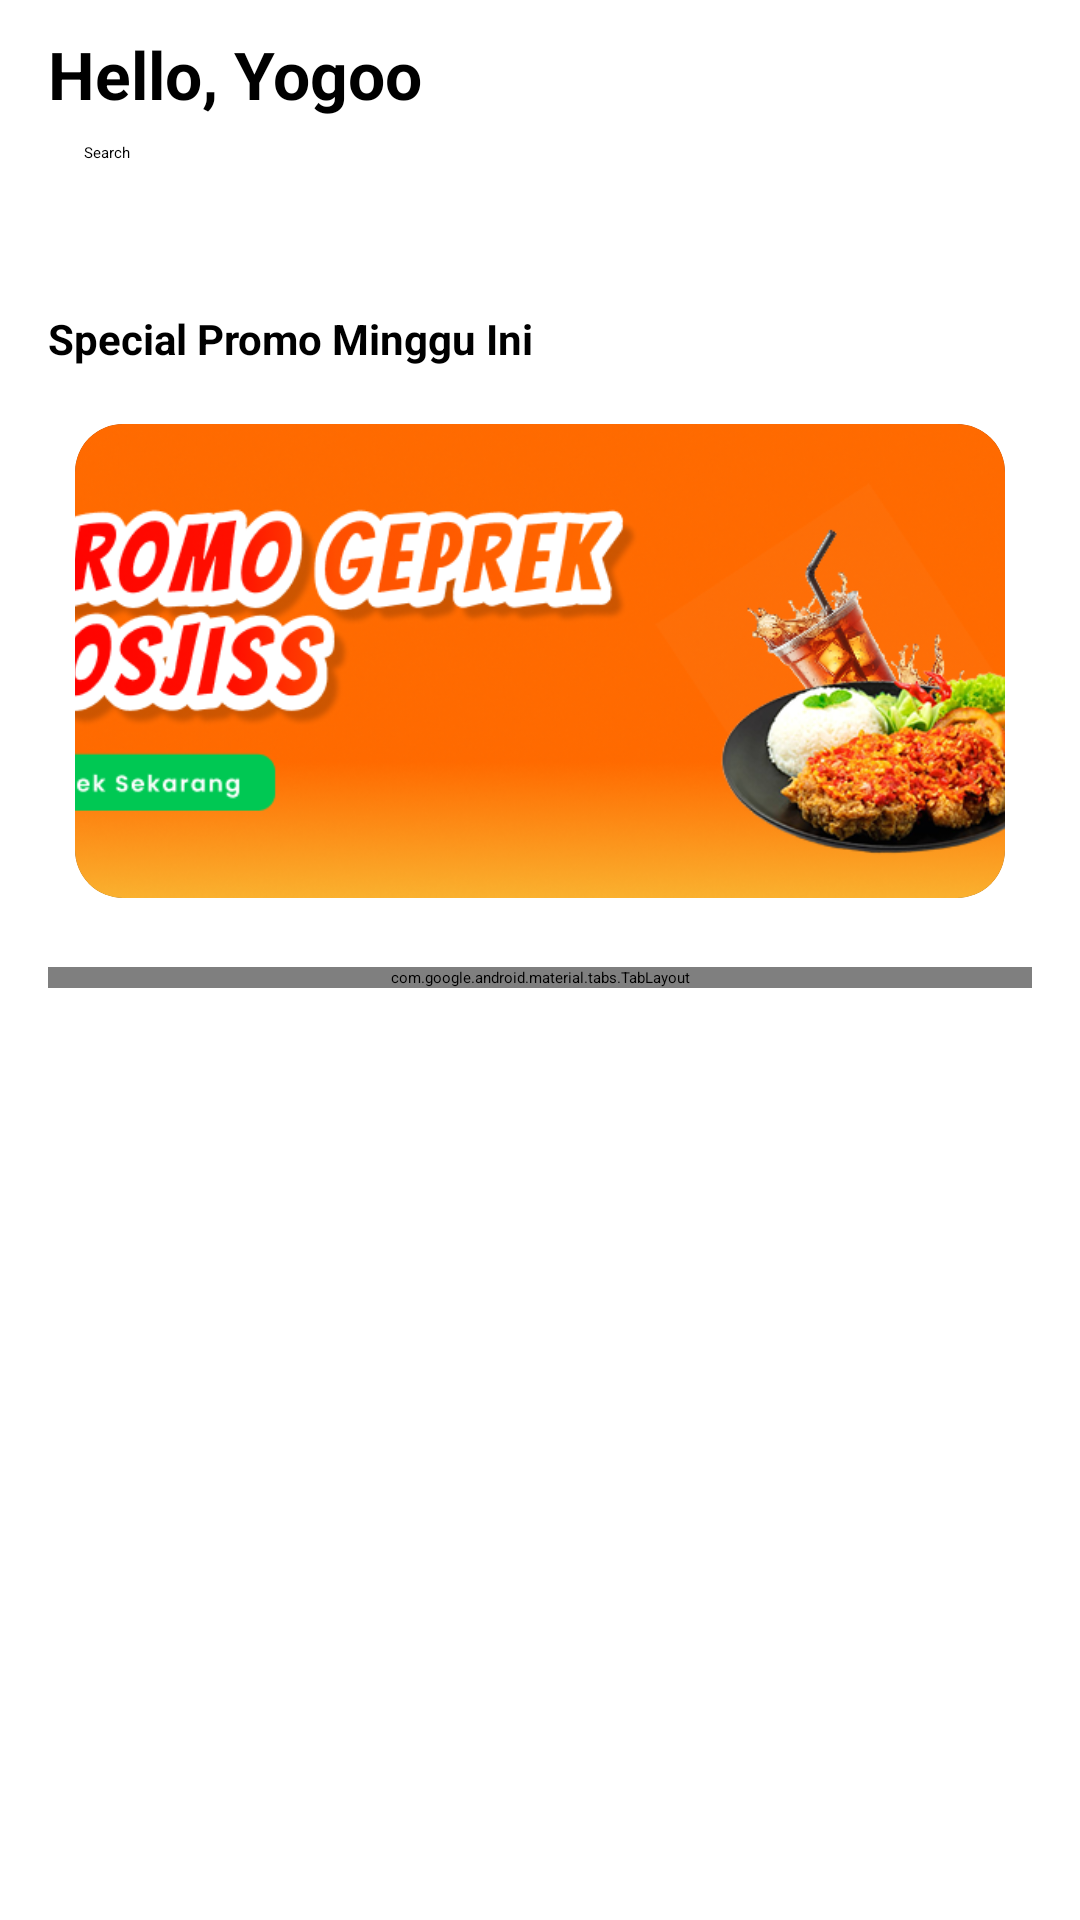

Reconstruct the res/layout file that produces this screen, plus the resources it refers to.
<!-- AndroidManifest.xml: application theme Theme.AplikasiAyamGeprek -->
<!-- res/layout/fragment_home.xml -->
<?xml version="1.0" encoding="utf-8"?>
<androidx.constraintlayout.widget.ConstraintLayout
    xmlns:android="http://schemas.android.com/apk/res/android"
    xmlns:app="http://schemas.android.com/apk/res-auto"
    xmlns:tools="http://schemas.android.com/tools"
    android:layout_width="match_parent"
    android:layout_height="match_parent"
    android:paddingTop="10dp"
    android:paddingBottom="16dp"
    android:paddingHorizontal="16dp"
    tools:context=".home.HomeFragment">

    
    <TextView
        android:id="@+id/tvHello"
        android:layout_width="0dp"
        android:layout_height="wrap_content"
        android:text="Hello, Yogoo"
        android:textSize="22sp"
        android:textStyle="bold"
        app:layout_constraintTop_toTopOf="parent"
        app:layout_constraintStart_toStartOf="parent"
        app:layout_constraintEnd_toEndOf="parent" />

    
    <EditText
        android:id="@+id/edtSearch"
        android:layout_width="0dp"
        android:layout_height="40dp"
        android:layout_marginTop="8dp"
        android:hint="Search"
        android:paddingHorizontal="12dp"
        android:background="@drawable/bg_search"
        app:layout_constraintTop_toBottomOf="@id/tvHello"
        app:layout_constraintStart_toStartOf="parent"
        app:layout_constraintEnd_toEndOf="parent" />


    <TextView
        android:id="@+id/tvPromoTitle"
        android:layout_width="0dp"
        android:layout_height="wrap_content"
        android:layout_marginTop="16dp"
        android:text="Special Promo Minggu Ini"
        android:textSize="14sp"
        android:textStyle="bold"
        app:layout_constraintTop_toBottomOf="@id/edtSearch"
        app:layout_constraintStart_toStartOf="parent"
        app:layout_constraintEnd_toEndOf="parent" />

    
    <androidx.cardview.widget.CardView
        android:id="@+id/cardBanner"
        android:layout_width="0dp"
        android:layout_height="180dp"
        android:layout_marginTop="8dp"
        app:cardCornerRadius="16dp"
        app:cardUseCompatPadding="true"
        app:cardElevation="4dp"
        app:layout_constraintTop_toBottomOf="@id/tvPromoTitle"
        app:layout_constraintStart_toStartOf="parent"
        app:layout_constraintEnd_toEndOf="parent">

        <ImageView
            android:id="@+id/imgBanner"
            android:layout_width="match_parent"
            android:layout_height="match_parent"
            android:scaleType="centerCrop"
            android:src="@drawable/header"
            android:contentDescription="Promo Minggu Ini"
            android:clickable="true"
            android:focusable="true"
            android:foreground="?attr/selectableItemBackgroundBorderless" />
    </androidx.cardview.widget.CardView>

    <com.google.android.material.tabs.TabLayout
        android:id="@+id/tabKategori"
        android:layout_width="0dp"
        android:layout_height="wrap_content"
        android:layout_marginTop="12dp"
        app:tabMode="scrollable"
        app:tabIndicatorHeight="0dp"
        app:layout_constraintTop_toBottomOf="@id/cardBanner"
        app:layout_constraintStart_toStartOf="parent"
        app:layout_constraintEnd_toEndOf="parent" />


    
    <androidx.recyclerview.widget.RecyclerView
        android:id="@+id/rvMenu"
        android:layout_width="0dp"
        android:layout_height="0dp"
        android:layout_marginTop="10dp"
        app:layout_constraintTop_toBottomOf="@id/tabKategori"
        app:layout_constraintBottom_toBottomOf="parent"
        app:layout_constraintStart_toStartOf="parent"
        app:layout_constraintEnd_toEndOf="parent"
        tools:listitem="@layout/item_home" />


</androidx.constraintlayout.widget.ConstraintLayout>
<!-- res/layout/item_home.xml (included above) -->
<?xml version="1.0" encoding="utf-8"?>
<androidx.cardview.widget.CardView xmlns:android="http://schemas.android.com/apk/res/android"
    xmlns:card_view="http://schemas.android.com/apk/res-auto"
    android:layout_width="match_parent"
    android:layout_height="wrap_content"
    android:layout_margin="8dp"
    card_view:cardCornerRadius="12dp"
    card_view:cardElevation="4dp"
    card_view:cardBackgroundColor="@color/white"
    card_view:cardUseCompatPadding="true"
    android:foreground="?attr/selectableItemBackground">

    <LinearLayout
        android:layout_width="match_parent"
        android:layout_height="wrap_content"
        android:orientation="vertical">

        <ImageView
            android:id="@+id/imgFood"
            android:layout_width="match_parent"
            android:layout_height="100dp"
            android:scaleType="centerCrop"
            android:adjustViewBounds="true"
            android:background="@drawable/bg_rounded" />

        <LinearLayout
            android:layout_width="match_parent"
            android:layout_height="wrap_content"
            android:padding="8dp"
            android:orientation="vertical">

            <TextView
                android:id="@+id/tvName"
                android:layout_width="match_parent"
                android:layout_height="wrap_content"
                android:text="Nama Menu"
                android:textSize="15sp"
                android:textStyle="bold"
                android:textColor="#000000" />

            <TextView
                android:id="@+id/tvPrice"
                android:layout_width="match_parent"
                android:layout_height="wrap_content"
                android:layout_marginTop="2dp"
                android:text="Rp. 0"
                android:textSize="13sp"
                android:textColor="#555555" />

        </LinearLayout>

    </LinearLayout>

</androidx.cardview.widget.CardView>
<!-- resources referenced by this layout -->
<resources>
  <!-- drawable bg_rounded (drawable) -->
  <?xml version="1.0" encoding="utf-8"?>
  <shape xmlns:android="http://schemas.android.com/apk/res/android">
      <corners android:topLeftRadius="12dp" android:topRightRadius="12dp"/>
      <solid android:color="#FFFFFF"/>
  </shape>
  <!-- drawable header: png bitmap (drawable, 190126 bytes) -->
  <!-- not gathered from this repository: default colours our renderer supplied (Android Studio template values) -->
  <color name="white">#FFFFFFFF</color>
</resources>
